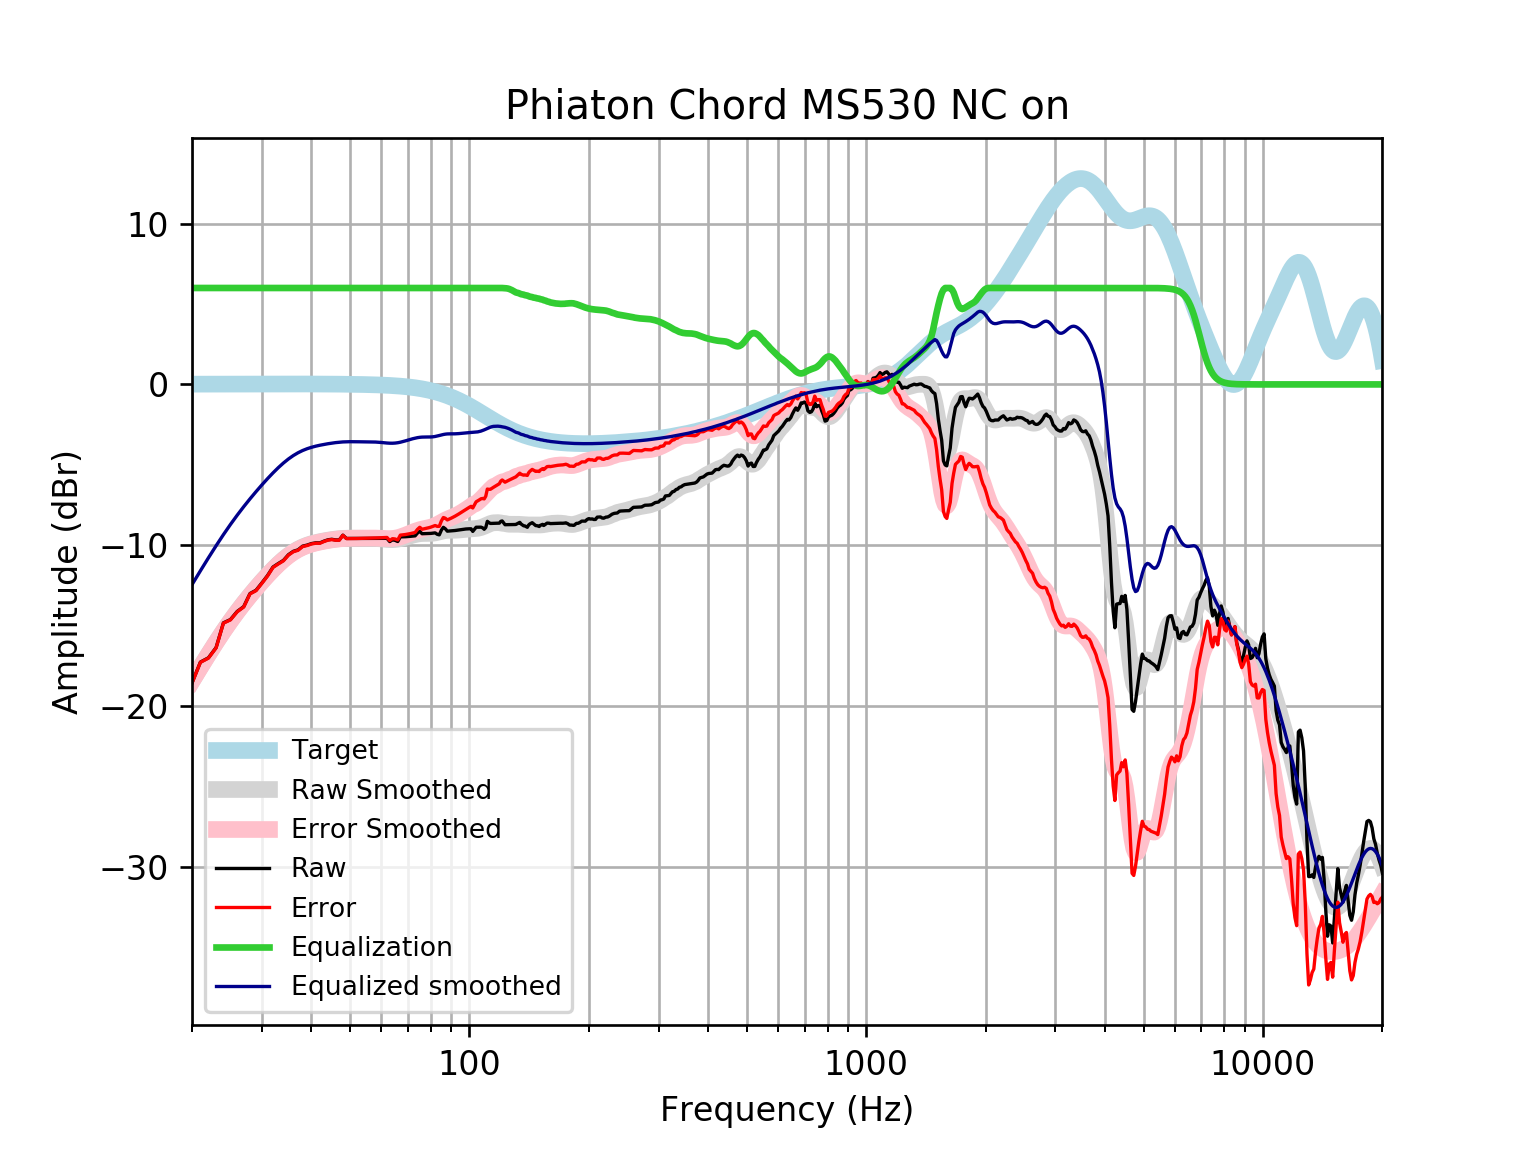

The file beside this chart, header and first rows:
frequency, raw, error, smoothed, error_smoothed, equalization, equalized_raw, equalized_smoothed, target
20, -18.57, -18.59, -18.46, -18.48, 6, -12.57, -12.46, 0.01648
21, -17.28, -17.29, -17.6, -17.61, 6.0, -11.28, -11.6, 0.01765
22, -17.01, -17.03, -16.79, -16.81, 6.0, -11.01, -10.79, 0.01876
23, -16.37, -16.39, -16.04, -16.06, 6, -10.37, -10.04, 0.01983
24, -14.83, -14.86, -15.35, -15.37, 6, -8.834, -9.347, 0.02084
25, -14.63, -14.65, -14.71, -14.74, 6, -8.629, -8.714, 0.02179
26, -14.12, -14.15, -14.14, -14.16, 6.0, -8.124, -8.136, 0.02269
27, -13.83, -13.85, -13.61, -13.63, 6.0, -7.827, -7.608, 0.02353
28, -13.01, -13.04, -13.12, -13.15, 6.0, -7.011, -7.122, 0.02431
29, -12.81, -12.83, -12.67, -12.7, 6, -6.808, -6.672, 0.02502
30, -12.35, -12.38, -12.25, -12.28, 6.0, -6.352, -6.253, 0.02566
31, -11.89, -11.92, -11.86, -11.89, 6, -5.893, -5.864, 0.02622
32, -11.36, -11.39, -11.5, -11.53, 6, -5.362, -5.505, 0.02668
33, -11.14, -11.17, -11.18, -11.21, 6.0, -5.144, -5.179, 0.02704
34, -10.95, -10.98, -10.89, -10.92, 6, -4.948, -4.89, 0.02728
35, -10.6, -10.62, -10.64, -10.67, 6, -4.595, -4.639, 0.0274
36, -10.38, -10.41, -10.43, -10.45, 6, -4.385, -4.427, 0.02739
37, -10.29, -10.32, -10.25, -10.28, 6.0, -4.294, -4.253, 0.02723
38, -10.06, -10.09, -10.11, -10.14, 6, -4.063, -4.113, 0.02692
39, -9.998, -10.02, -10, -10.03, 6.0, -3.998, -4.002, 0.02644
40, -9.904, -9.93, -9.914, -9.94, 6, -3.904, -3.914, 0.02579
41, -9.856, -9.881, -9.843, -9.868, 6, -3.856, -3.843, 0.02496
42, -9.861, -9.885, -9.785, -9.809, 6, -3.861, -3.785, 0.02393
43, -9.753, -9.776, -9.735, -9.758, 6.0, -3.753, -3.735, 0.02272
44, -9.669, -9.691, -9.691, -9.713, 6.0, -3.669, -3.691, 0.0213
45, -9.636, -9.655, -9.654, -9.673, 6, -3.636, -3.654, 0.01967
46, -9.677, -9.695, -9.622, -9.64, 6.0, -3.677, -3.622, 0.01783
47, -9.68, -9.695, -9.597, -9.612, 6.0, -3.68, -3.597, 0.01577
48, -9.38, -9.394, -9.579, -9.592, 6.0, -3.38, -3.579, 0.01347
49, -9.583, -9.594, -9.568, -9.579, 6, -3.583, -3.568, 0.01094
50, -9.585, -9.593, -9.564, -9.572, 6, -3.585, -3.564, 0.008144
51, -9.585, -9.59, -9.564, -9.569, 6, -3.585, -3.564, 0.00508
52, -9.584, -9.586, -9.567, -9.569, 6, -3.584, -3.567, 0.001724
53, -9.583, -9.581, -9.57, -9.568, 6, -3.583, -3.57, -0.001946
54, -9.582, -9.576, -9.572, -9.566, 6.0, -3.582, -3.572, -0.005958
55, -9.58, -9.57, -9.574, -9.563, 6.0, -3.58, -3.574, -0.01034
56, -9.58, -9.565, -9.575, -9.56, 6, -3.58, -3.575, -0.01514
57, -9.58, -9.559, -9.579, -9.558, 6, -3.58, -3.579, -0.02038
58, -9.58, -9.553, -9.586, -9.56, 6.0, -3.58, -3.586, -0.02611
59, -9.579, -9.547, -9.597, -9.565, 6, -3.579, -3.597, -0.03238
60, -9.579, -9.539, -9.613, -9.574, 6, -3.579, -3.613, -0.03925
61, -9.578, -9.531, -9.631, -9.584, 6, -3.578, -3.631, -0.04675
62, -9.578, -9.523, -9.647, -9.592, 6.0, -3.578, -3.647, -0.05496
63, -9.781, -9.717, -9.657, -9.593, 6.0, -3.781, -3.657, -0.06393
64, -9.671, -9.597, -9.659, -9.585, 6, -3.671, -3.659, -0.07373
65, -9.702, -9.618, -9.649, -9.565, 6, -3.702, -3.649, -0.08441
66, -9.776, -9.68, -9.628, -9.532, 6, -3.776, -3.628, -0.09603
67, -9.487, -9.378, -9.597, -9.488, 6, -3.487, -3.597, -0.1087
68, -9.484, -9.361, -9.558, -9.435, 6, -3.484, -3.558, -0.1224
69, -9.477, -9.34, -9.513, -9.376, 6, -3.477, -3.513, -0.1372
70, -9.467, -9.313, -9.467, -9.314, 6.0, -3.467, -3.467, -0.1533
71, -9.453, -9.282, -9.422, -9.251, 6.0, -3.453, -3.422, -0.1706
72, -9.438, -9.249, -9.379, -9.19, 6, -3.438, -3.379, -0.1892
73, -9.422, -9.213, -9.342, -9.133, 6.0, -3.422, -3.342, -0.2092
74, -9.25, -9.02, -9.313, -9.082, 6, -3.25, -3.313, -0.2305
75, -9.142, -8.889, -9.291, -9.038, 6, -3.142, -3.291, -0.2534
76, -9.29, -9.012, -9.278, -9, 6, -3.29, -3.278, -0.2778
77, -9.286, -8.982, -9.273, -8.969, 6, -3.286, -3.273, -0.3037
78, -9.283, -8.951, -9.272, -8.941, 6, -3.283, -3.272, -0.3312
79, -9.278, -8.917, -9.272, -8.912, 6, -3.278, -3.272, -0.3603
... 553 more rows
